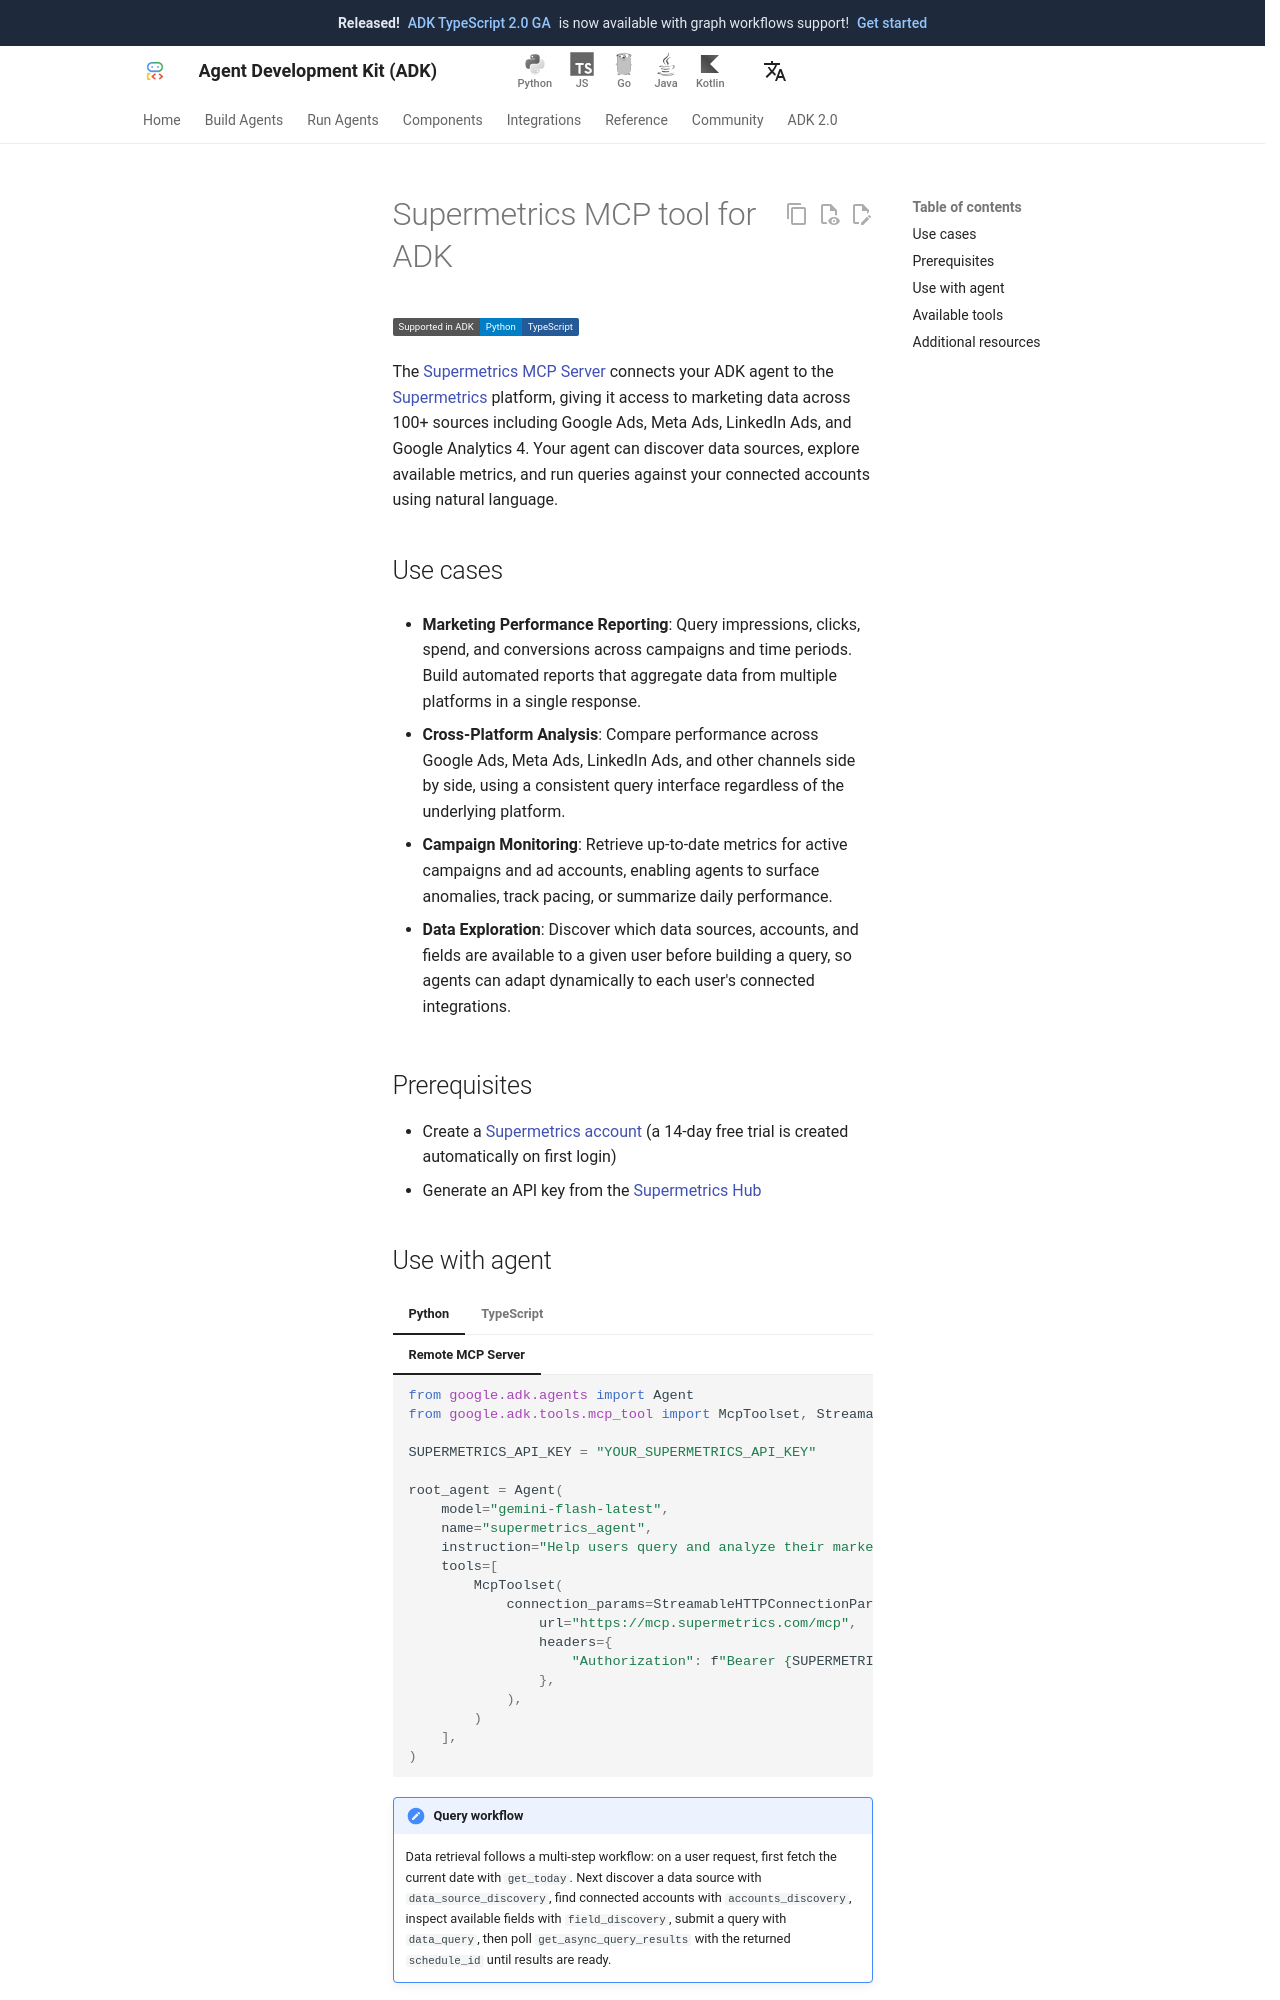

repository: adk-labs/adk-docs · page: integrations/supermetrics/index.html · generator: mkdocs

---
catalog_title: Supermetrics
catalog_description: Consume and analyze your real-time marketing, advertising, and CRM data
catalog_icon: /integrations/assets/supermetrics.png
catalog_tags: ["mcp", "data"]
---

# Supermetrics MCP tool for ADK

<div class="language-support-tag">
  <span class="lst-supported">Supported in ADK</span><span class="lst-python">Python</span><span class="lst-typescript">TypeScript</span>
</div>

The [Supermetrics MCP Server](https://mcp.supermetrics.com) connects your ADK
agent to the [Supermetrics](https://supermetrics.com/) platform, giving it
access to marketing data across 100+ sources including Google Ads,
Meta Ads, LinkedIn Ads, and Google Analytics 4. Your agent can discover data
sources, explore available metrics, and run queries against your connected
accounts using natural language.

## Use cases

- **Marketing Performance Reporting**: Query impressions, clicks, spend, and
  conversions across campaigns and time periods. Build automated reports that
  aggregate data from multiple platforms in a single response.

- **Cross-Platform Analysis**: Compare performance across Google Ads, Meta Ads,
  LinkedIn Ads, and other channels side by side, using a consistent query
  interface regardless of the underlying platform.

- **Campaign Monitoring**: Retrieve up-to-date metrics for active campaigns and
  ad accounts, enabling agents to surface anomalies, track pacing, or summarize
  daily performance.

- **Data Exploration**: Discover which data sources, accounts, and fields are
  available to a given user before building a query, so agents can adapt
  dynamically to each user's connected integrations.

## Prerequisites

- Create a [Supermetrics account](https://supermetrics.com/) (a 14-day free
  trial is created automatically on first login)
- Generate an API key from the [Supermetrics Hub](https://hub.supermetrics.com/)
